Run: headless pygame with SDL's dummy video driver; simulated clock (each Clock.tick advances the game by its frame time, no real sleeping); random seed 0; keys injected as events and as key.get_pressed() state; mouse plan: one left click at the window centre at the start of phase 2, then a move to the lower-right quarter at the start of phase 3.
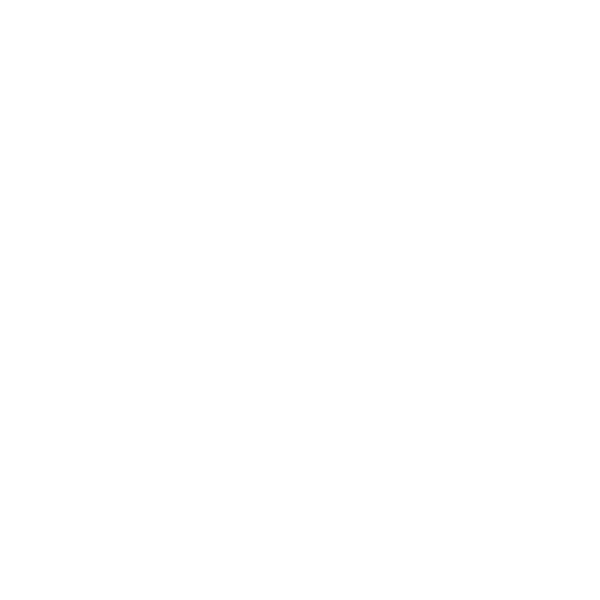
Frame 1 of 4 · flips 1–60 · no input
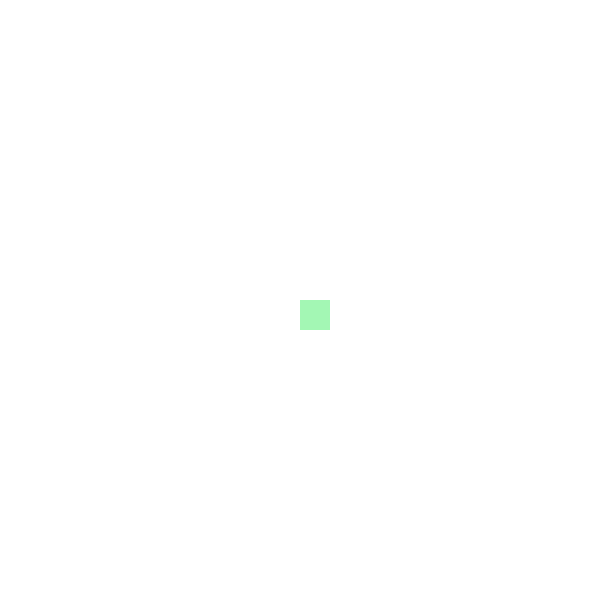
Frame 2 of 4 · flips 61–180 · clicked the window centre · tapped SPACE, RETURN · held RIGHT (→), D
Frame 3 of 4 · flips 181–300 · moved the mouse to the lower-right quarter · held DOWN (↓), S · screen unchanged from frame 2, image omitted
Frame 4 of 4 · flips 301–420 · held LEFT (←), A, UP (↑), W · screen unchanged from frame 3, image omitted

The pygame program that drew these frames:

import pygame
import math
from queue import PriorityQueue
import heapq
from pygame.locals import *


pygame.init()

green = (163, 247, 180)
red = (250, 145, 152)
white = (255, 255, 255)
grey = (156, 156, 156)

window_size = (600, 600)
square_size = 30
num_rows = 20
num_cols = 20
grid = [[(white) for j in range(num_cols)]for i in range(num_rows)]

screen = pygame.display.set_mode(window_size)
pygame.display.set_caption("A* Pathfinding App")
font = pygame.font.SysFont(None, 24)

draw_green = True

while True:

    
    for event in pygame.event.get():
        if event.type == QUIT:
            pygame.quit()

        pressed = pygame.key.get_pressed()
        if pressed [pygame.K_TAB]:
         mouse_pos = pygame.mouse.get_pos()
         row = mouse_pos[1] // square_size
         col = mouse_pos[0] // square_size
         grid[row][col] = grey
        
        if pygame.mouse.get_pressed()[0]:
            mouse_pos = pygame.mouse.get_pos()
            if mouse_pos[1] <= 30:
                draw_green = not draw_green
            else:
                row = mouse_pos[1] // square_size
                col = mouse_pos[0] // square_size
                if draw_green:
                    if grid[row][col] != white:
                        for i in range(num_rows):
                            for j in range(num_cols):
                                if grid[i][j] == green:
                                    grid[i][j] = white
                    grid[row][col] = green
                else:
                    if grid[row][col] != white:
                        for i in range(num_rows):
                            for j in range(num_cols):
                                if grid[i][j] == grey:
                                    grid[i][j] = white
                    grid[row][col] = grey

        if pygame.mouse.get_pressed()[2]:
            mouse_pos = pygame.mouse.get_pos()
            row = mouse_pos[1] // square_size
            col = mouse_pos[0] // square_size
            grid[row][col] = red
            for i in range(num_rows):
                for j in range(num_cols):
                    if i != row or j != col:
                        if grid[i][j] == red:
                            grid[i][j] = white
                            
    screen.fill(white)

    for row in range(num_rows):
        for col in range(num_cols):
            rect = pygame.Rect(col * square_size, row *
                               square_size, square_size, square_size)
            pygame.draw.rect(screen, grid[row][col], rect)

    pygame.display.update()

    pygame.time.delay(100)
